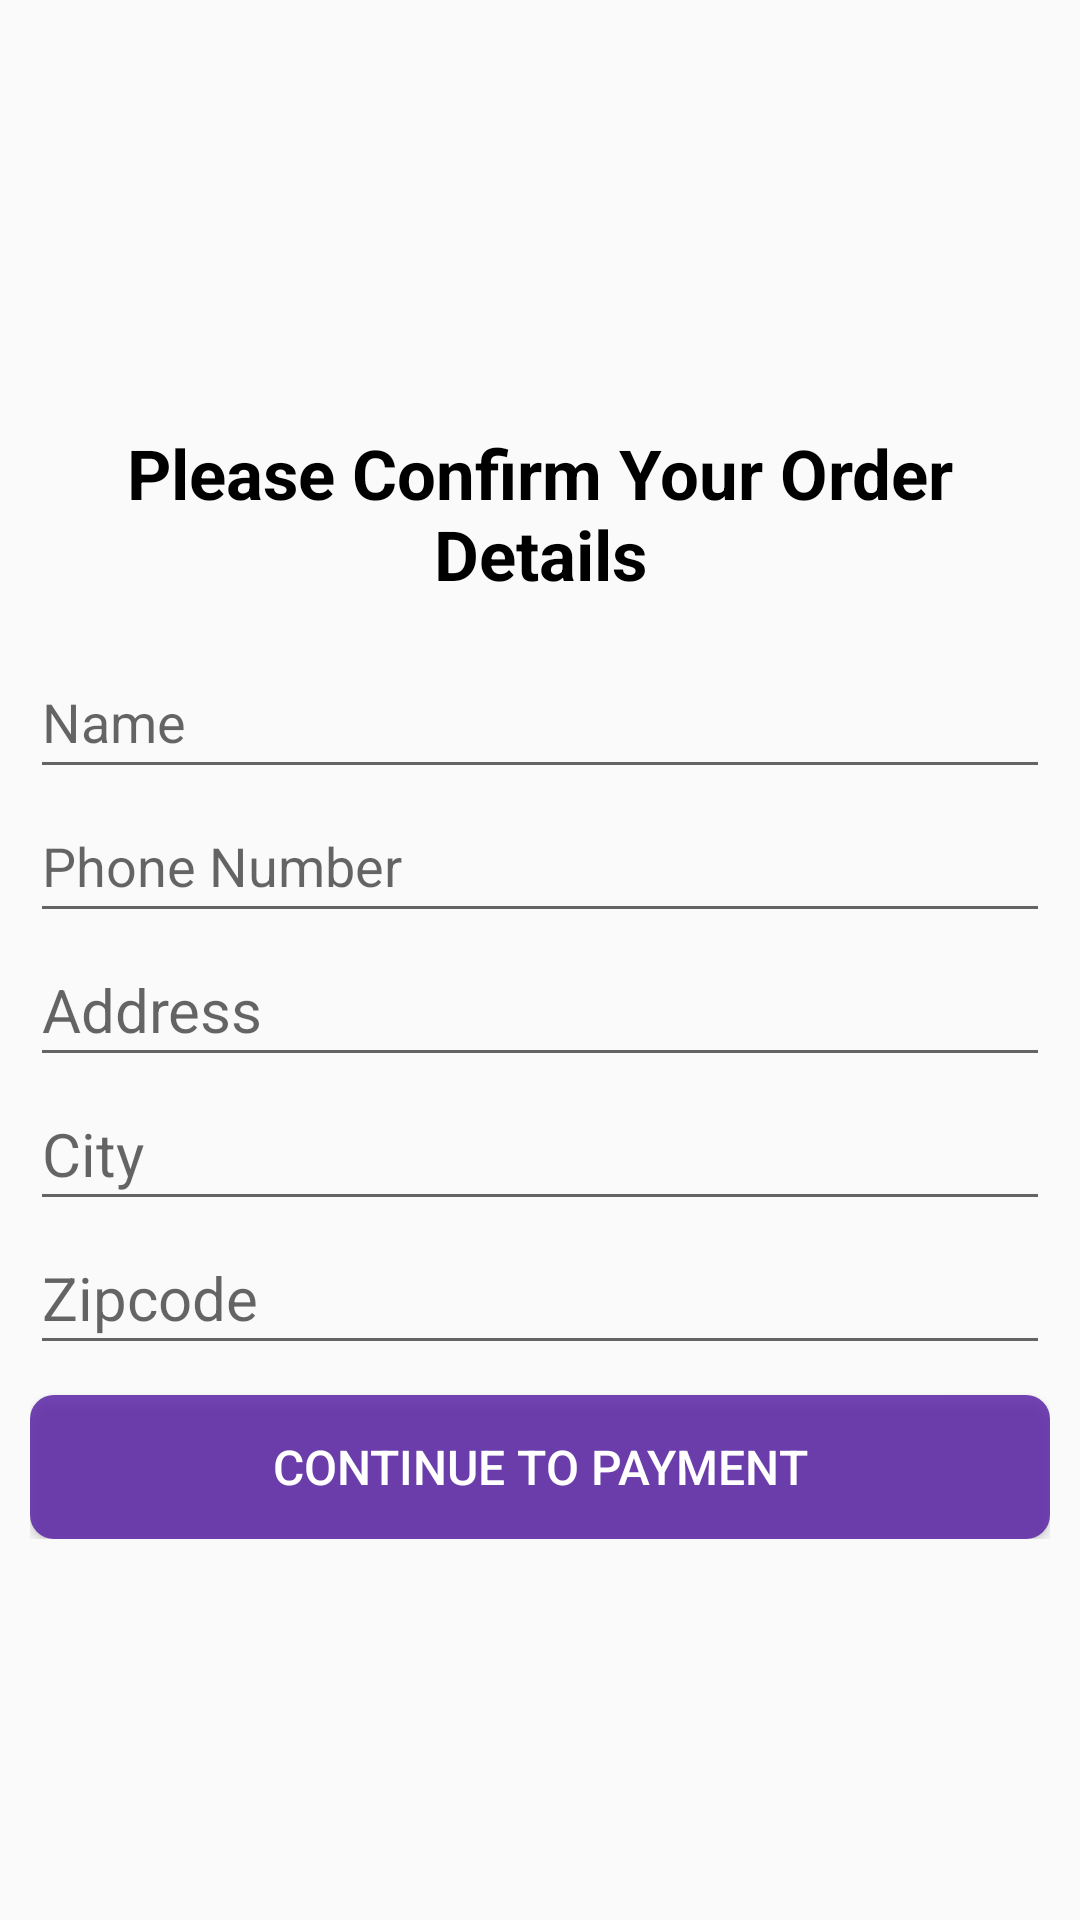

Write the Android layout XML for this screen, with the resource values it uses.
<!-- AndroidManifest.xml: application theme Theme.Foodie -->
<!-- res/layout/activity_confirm_details.xml -->
<?xml version="1.0" encoding="utf-8"?>
<androidx.constraintlayout.widget.ConstraintLayout xmlns:android="http://schemas.android.com/apk/res/android"
    xmlns:app="http://schemas.android.com/apk/res-auto"
    xmlns:tools="http://schemas.android.com/tools"
    android:layout_width="match_parent"
    android:layout_height="match_parent"
    tools:context=".ConfirmDetails">

    <LinearLayout
        android:layout_width="match_parent"
        android:layout_height="wrap_content"
        android:gravity="center_vertical"
        android:orientation="vertical"
        android:padding="10dp"
        app:layout_constraintBottom_toBottomOf="parent"
        app:layout_constraintEnd_toEndOf="parent"
        app:layout_constraintLeft_toLeftOf="parent"
        app:layout_constraintRight_toRightOf="parent"
        app:layout_constraintStart_toStartOf="parent"
        app:layout_constraintTop_toTopOf="parent">

        <TextView
            android:layout_width="match_parent"
            android:layout_height="wrap_content"
            android:layout_marginTop="15dp"
            android:layout_marginBottom="15dp"
            android:gravity="center"
            android:text="Please Confirm Your Order Details"
            android:textColor="@color/black"
            android:textSize="23sp"
            android:textStyle="bold" />


        <EditText
            android:id="@+id/cnf_name"
            android:layout_width="match_parent"
            android:layout_height="wrap_content"
            android:hint="Name"
            android:minHeight="48dp" />

        <EditText
            android:id="@+id/cnf_phone"
            android:layout_width="match_parent"
            android:layout_height="wrap_content"
            android:hint="Phone Number"
            android:minHeight="48dp" />

        <EditText
            android:id="@+id/cnf_address"
            android:layout_width="match_parent"
            android:layout_height="wrap_content"
            android:hint="Address"
            android:minHeight="48dp"
            android:textSize="20sp" />

        <EditText
            android:id="@+id/cnf_city"
            android:layout_width="match_parent"
            android:layout_height="wrap_content"
            android:hint="City"
            android:minHeight="48dp"
            android:textSize="20sp" />


        <EditText
            android:id="@+id/cnf_zip"
            android:layout_width="match_parent"
            android:layout_height="wrap_content"
            android:hint="Zipcode"
            android:minHeight="48dp"
            android:textSize="20sp" />

        <Button
            android:id="@+id/checkoutBtn"
            android:layout_width="match_parent"
            android:layout_height="wrap_content"
            android:layout_gravity="center"
            android:layout_marginTop="10dp"
            android:background="@drawable/purplebutton"
            android:padding="10dp"
            android:text="Continue to payment"
            android:textColor="@color/white"
            android:textSize="16sp" />


    </LinearLayout>
</androidx.constraintlayout.widget.ConstraintLayout>
<!-- resources referenced by this layout -->
<resources>
  <color name="black">#FF000000</color>
  <color name="white">#FFFFFFFF</color>
  <!-- drawable purplebutton (drawable) -->
  <?xml version="1.0" encoding="utf-8"?>
  <shape xmlns:android="http://schemas.android.com/apk/res/android">
      <solid android:color ="#D35620A5"/>
      <corners android:radius="8dp"/>
  </shape>
  <style name="Theme.Foodie" parent="Theme.AppCompat.Light.DarkActionBar">
          
          <item name="colorPrimary">@color/purple_500</item>
          <item name="colorPrimaryVariant">@color/purple_700</item>
          <item name="colorOnPrimary">@color/white</item>
          
          <item name="colorSecondary">@color/teal_200</item>
          <item name="colorSecondaryVariant">@color/teal_700</item>
          <item name="colorOnSecondary">@color/black</item>
          
          <item name="android:statusBarColor" tools:targetApi="l">?attr/colorPrimaryVariant</item>
          
      </style>
  <color name="purple_500">#FF6200EE</color>
  <color name="purple_700">#FF3700B3</color>
  <color name="teal_200">#FF03DAC5</color>
  <color name="teal_700">#FF018786</color>
</resources>
